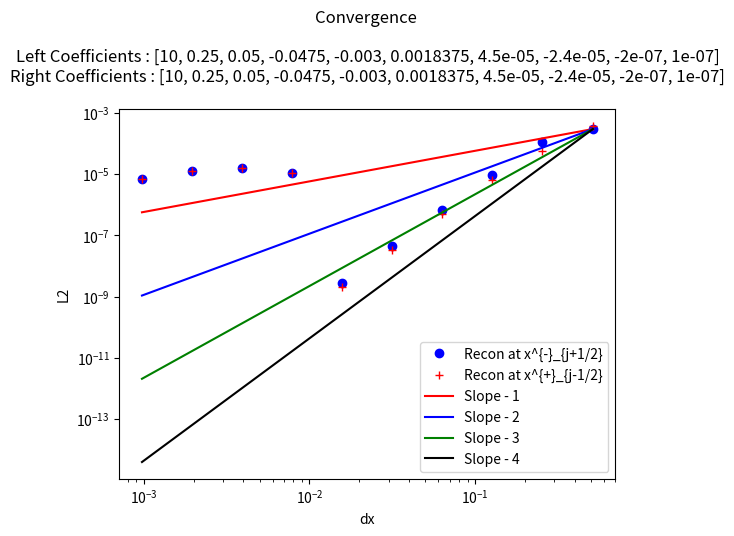

Here is the Python script that generated this plot:
"""
This is a python script that tests reconstructions - in particular this one chooses the reconstruction using a minmod comparison of the coefficients of the possible
interpolating cubics. 

This reconstruction - maintains cell average value in cell (due to higher degree terms - their cell average being added) [Easy to prove]
                    - obtains the sufficient order due to use of the required polynomials[Easy to prove]
                    -obtains TVD property since all coefficients will be zero when function in no smooth [Conjecture - not clear that minmod ensures TVD , should be straightforward to show by induction, since the limiting is done recursivley]
                    

My simple test case is this : Piecewise polynomials with sufficient degree (to introduce some error in our apprpoximation - in this case at least 7th) with a discontinuity at x = 0
this allows one to see how discontinuities in higher derivatives are handled by the method, as well as standard jump discontinuities.

"""

##### Imports #####
from numpy import *
from numpy.linalg import solve,norm
from matplotlib.pyplot import plot,loglog,close,legend,title,ylabel,xlabel


##### Interpolation Polynomial Functions #####
"""
This group of functions takes the values of the cell average quantity in the relevant cells (included in abbreviated form in the name)
and returns the coefficient of the cubic that agrees with all the cell averages, as a polynomial of (x - x_j) where j is the cell we are reconstructing.

I have also included the smoothness indicators, used to weight the different coefficients in WENO
"""
#constant
def P0j(q,j):
    return q[j]


def P1jtojp1(qaj,qajp1,dx):
    return (qajp1 - qaj)/ dx ,qaj,(qaj**2 - 2*qaj*qajp1 + qajp1**2)

def P1jm1toj(qaj,qajm1,dx):
    return (qaj - qajm1)/ dx ,qaj,(qaj**2 - 2*qaj*qajm1 + qajm1**2)


def P2jtojp2(qaj,qajp1,qajp2,dx):
    a = (qajp2 - 2*qajp1 + qaj)/ (2*dx**2)
    b = (-qajp2 + 4*qajp1 - 3*qaj)/ (2*dx)
    c =  -qajp2/24 + qajp1/12 + 23*qaj/24
    return a,b,c,(10*qaj**2/3 - 31*qaj*qajp1/3 + 11*qaj*qajp2/3 + 25*qajp1**2/3 - 19*qajp1*qajp2/3 + 4*qajp2**2/3)

def P2jm1tojp1(qajp1,qaj,qajm1,dx):
    a =-qaj/dx**2 + qajm1/(2*dx**2) + qajp1/(2*dx**2)
    b=-qajm1/(2*dx) + qajp1/(2*dx)
    c=13*qaj/12 - qajm1/24 - qajp1/24
    return a,b,c,(13*qaj**2/3 - 13*qaj*qajm1/3 - 13*qaj*qajp1/3 + 4*qajm1**2/3 + 5*qajm1*qajp1/3 + 4*qajp1**2/3)


def P2jm2toj(qajm2,qajm1,qaj,dx):
    a = (qaj - 2*qajm1 + qajm2)/ (2*dx**2)
    b = (qajm2 - 4*qajm1 + 3*qaj)/ (2*dx)
    c =  -qajm2/24 + qajm1/12 + 23*qaj/24
    return a,b,c,(10*qaj**2/3 - 31*qaj*qajm1/3 + 11*qaj*qajm2/3 + 25*qajm1**2/3 - 19*qajm1*qajm2/3 + 4*qajm2**2/3)

def P4jm2tojp2(qajm2,qajm1,qaj,qajp1,qajp2,dx):
    a =  qaj/(4*dx**4) - qajm1/(6*dx**4) + qajm2/(24*dx**4) - qajp1/(6*dx**4) + qajp2/(24*dx**4)
    b = qajm1/(6*dx**3) - qajm2/(12*dx**3) - qajp1/(6*dx**3) + qajp2/(12*dx**3)
    c =-11*qaj/(8*dx**2) + 3*qajm1/(4*dx**2) - qajm2/(16*dx**2) + 3*qajp1/(4*dx**2) - qajp2/(16*dx**2)
    d = -17*qajm1/(24*dx) + 5*qajm2/(48*dx) + 17*qajp1/(24*dx) - 5*qajp2/(48*dx)
    e = 1067*qaj/960 - 29*qajm1/480 + 3*qajm2/640 - 29*qajp1/480 + 3*qajp2/640

    
    SI = 77051*qaj**2/1680 - 24923*qaj*qajm1/420 + 7547*qaj*qajm2/560 - 24923*qaj*qajp1/420 + 7547*qaj*qajp2/560 + 104963*qajm1**2/5040 - 51001*qajm1*qajm2/5040 + 89549*qajm1*qajp1/2520 - 38947*qajm1*qajp2/5040 + 1727*qajm2**2/1260 - 38947*qajm2*qajp1/5040 + 8209*qajm2*qajp2/5040 + 104963*qajp1**2/5040 - 51001*qajp1*qajp2/5040 + 1727*qajp2**2/1260
    
    return a,b,c,d,e,SI

def P3jtojp3(qaj,qajp1,qajp2,qajp3,dx):
    a=(3*qajp1 - 3*qajp2 + qajp3 - qaj)/(6*dx**3)
    b=(-5*qajp1 + 4*qajp2 - qajp3 + 2*qaj)/(2*dx**2)
    c=(69*qajp1 - 33*qajp2 + 7*qajp3 - 43*qaj)/(24*dx)
    d=5*qajp1/24 - qajp2/6 + qajp3/24 + 11*qaj/12
    
    SmoothnessIndicator = 11003*qajp1**2/240 - 8623*qajp1*qajp2/120 \
    + 2321*qajp1*qajp3/120 - 1567*qajp1*qaj/40 + 7043*qajp2**2/240 \
    - 647*qajp2*qajp3/40 + 3521*qajp2*qaj/120 + 547*qajp3**2/240 \
    - 309*qajp3*qaj/40 + 2107*qaj**2/240        

    return a,b,c,d,SmoothnessIndicator


def P3jm1tojp2(qaj,qajm1,qajp1,qajp2,dx):
    a=(-3*qajp1 + qajp2 - qajm1 + 3*qaj)/(6*dx**3)
    b=(qajp1 + qajm1 - 2*qaj)/(2*dx**2)
    c=(27*qajp1 - 5*qajp2 - 7*qajm1 - 15*qaj)/(24*dx)
    d=-qajp1/24 - qajm1/24 + 13*qaj/12
    
    SmoothnessIndicator = 2843*qajp1**2/240 - 821*qajp1*qajp2/120 \
    + 961*qajp1*qajm1/120 - 2983*qajp1*qaj/120 + 89*qajp2**2/80 \
    - 247*qajp2*qajm1/120 + 267*qajp2*qaj/40 + 547*qajm1**2/240 \
    - 1261*qajm1*qaj/120 + 3443*qaj**2/240

    return a,b,c,d,SmoothnessIndicator

def P3jm2tojp1(qaj,qajm1,qajm2,qajp1,dx):
    a=(qajp1 + 3*qajm1 - qajm2 - 3*qaj)/(6*dx**3)
    b=(qajp1 + qajm1 - 2*qaj)/(2*dx**2)
    c=(7*qajp1- 27*qajm1 + 5*qajm2 + 15*qaj)/(24*dx)
    d=-qajp1/24 - qajm1/24 + 13*qaj/12
    
    SmoothnessIndicator = 547*qajp1**2/240 + 961*qajp1*qajm1/120 \
    - 247*qajp1*qajm2/120 - 1261*qajp1*qaj/120 + 2843*qajm1**2/240 \
    - 821*qajm1*qajm2/120 - 2983*qajm1*qaj/120 + 89*qajm2**2/80 \
    + 267*qajm2*qaj/40 + 3443*qaj**2/240

    return a,b,c,d,SmoothnessIndicator


def P3jm3toj(qaj,qajm1,qajm2,qajm3,dx):
    a=(-3*qajm1 + 3*qajm2 - qajm3 + qaj)/(6*dx**3)
    b=(-5*qajm1 + 4*qajm2 - qajm3 + 2*qaj)/(2*dx**2)
    c=(-69*qajm1 + 33*qajm2 - 7*qajm3 + 43*qaj)/(24*dx)
    d=5*qajm1/24 - qajm2/6 + qajm3/24 + 11*qaj/12
    
    SmoothnessIndicator = 11003*qajm1**2/240 - 8623*qajm1*qajm2/120 \
    + 2321*qajm1*qajm3/120 - 1567*qajm1*qaj/40 + 7043*qajm2**2/240 \
    - 647*qajm2*qajm3/40 + 3521*qajm2*qaj/120 + 547*qajm3**2/240 \
    - 309*qajm3*qaj/40 + 2107*qaj**2/240

    return a,b,c,d,SmoothnessIndicator


def P6jm3tojp3(qajm3,qajm2,qajm1,qaj,qajp1,qajp2,qajp3,dx):
    a = -qaj/(36*dx**6) + qajm1/(48*dx**6) - qajm2/(120*dx**6) + qajm3/(720*dx**6) + qajp1/(48*dx**6) - qajp2/(120*dx**6) + qajp3/(720*dx**6)
    b = -qajm1/(48*dx**5) + qajm2/(60*dx**5) - qajm3/(240*dx**5) + qajp1/(48*dx**5) - qajp2/(60*dx**5) + qajp3/(240*dx**5)
    c = 61*qaj/(144*dx**4) - 19*qajm1/(64*dx**4) + 3*qajm2/(32*dx**4) - 5*qajm3/(576*dx**4) - 19*qajp1/(64*dx**4) + 3*qajp2/(32*dx**4) - 5*qajp3/(576*dx**4)
    d =83*qajm1/(288*dx**3) - 13*qajm2/(72*dx**3) + 7*qajm3/(288*dx**3) - 83*qajp1/(288*dx**3) + 13*qajp2/(72*dx**3) - 7*qajp3/(288*dx**3)
    e =-301*qaj/(192*dx**2) + 229*qajm1/(256*dx**2) - 77*qajm2/(640*dx**2) + 37*qajm3/(3840*dx**2) + 229*qajp1/(256*dx**2) - 77*qajp2/(640*dx**2) + 37*qajp3/(3840*dx**2)
    f = -1891*qajm1/(2304*dx) + 559*qajm2/(2880*dx) - 259*qajm3/(11520*dx) + 1891*qajp1/(2304*dx) - 559*qajp2/(2880*dx) + 259*qajp3/(11520*dx)
    g = 30251*qaj/26880 - 7621*qajm1/107520 + 159*qajm2/17920 - 5*qajm3/7168 - 7621*qajp1/107520 + 159*qajp2/17920 - 5*qajp3/7168

    
    SI = 1607739169*qaj**2/2993760 - 790531177*qaj*qajm1/997920 + 1506944981*qaj*qajm2/4989600 - 701563133*qaj*qajm3/14968800 - 790531177*qaj*qajp1/997920 + 1506944981*qaj*qajp2/4989600 - 701563133*qaj*qajp3/14968800 + 16790707*qajm1**2/55440 - 176498513*qajm1*qajm2/739200 + 761142961*qajm1*qajm3/19958400 + 250523543*qajm1*qajp1/443520 - 464678369*qajm1*qajp2/2217600 + 158544319*qajm1*qajp3/4989600 + 108444169*qajm2**2/2217600 - 323333323*qajm2*qajm3/19958400 - 464678369*qajm2*qajp1/2217600 + 84263749*qajm2*qajp2/1108800 - 225623953*qajm2*qajp3/19958400 + 2627203*qajm3**2/1871100 + 158544319*qajm3*qajp1/4989600 - 225623953*qajm3*qajp2/19958400 + 99022657*qajm3*qajp3/59875200 + 16790707*qajp1**2/55440 - 176498513*qajp1*qajp2/739200 + 761142961*qajp1*qajp3/19958400 + 108444169*qajp2**2/2217600 - 323333323*qajp2*qajp3/19958400 + 2627203*qajp3**2/1871100    
    return a,b,c,d,e,f,g,SI


##### Reconstruction Functions #####
"""
This group of functions takes the values of the cell average quantity in the relevant cells and produces the coefficients of the cubic that approximates the function in the jth cell

The Recon function then uses the basic coefficeint recontruction function ReconCoeffs to reconstruct x_{j+1/2} and x_{j-1/2} for each cell in the domain.
With constant values used in the ghost cells
"""

def SAL(q):
    qmin = min(q)
    qmax = max(q)
    if qmin>0:
        return 1
    if qmax<0 :
        return 1
    else:
        return 0

def minmodL(q):
    qmin = min(q)
    qmax = max(q)
    if qmin>0:
        return qmin
    if qmax<0 :
        return qmax
    else:
        return 0


def ReconCoeffs(qajm3,qajm2,qajm1,qaj,qajp1,qajp2,qajp3,dx):

    errtol = 10.0**(-14)
    #Start with constant
    P0ja0 = qaj

    #Linear
    P1jtojp1a11,P1jtojp1a10,P1jtojp1SI  =  P1jtojp1(qaj,qajp1,dx)
    P1jm1toja11,P1jm1toja10,P1jm1tojSI  =  P1jm1toj(qaj,qajm1,dx)
    
    #Need more information to decide
    if (abs(P1jtojp1SI -P1jm1tojSI) < errtol):
        I1 = 0
    #To left is more smooth
    elif P1jtojp1SI > P1jm1tojSI:
        I1 = -1
        Ra1 = P1jm1toja11
        Ra0 = P1jm1toja10

    #To right is more smooth
    else:
        I1 = 1
        Ra1 = P1jtojp1a11 
        Ra0 = P1jtojp1a10 
        
        
    # Quadratic Terms
    P2jm2toja22,P2jm2toja21,P2jm2toja20,P2jm2tojSI = P2jm2toj(qajm2,qajm1,qaj,dx)   
    P2jm1tojp1a22,P2jm1tojp1a21,P2jm1tojp1a20,P2jm1tojp1SI  = P2jm1tojp1(qajp1,qaj,qajm1,dx)
    P2jtojp2a22,P2jtojp2a21,P2jtojp2a20,P2jtojp2SI =   P2jtojp2(qaj,qajp1,qajp2,dx) 
    
    
    #Right
    if ( abs(P2jtojp2SI - P2jm1tojp1SI) < errtol or abs(P2jm2tojSI - P2jm1tojp1SI) < errtol ):
        I1 = 0
    else:
        if I1 == 1:
            if (P2jtojp2SI < P2jm1tojp1SI):
                Ra2 = P2jtojp2a22
                Ra1 = Ra1 - dx*Ra2
                Ra0 = Ra0 - dx**2/12*Ra2
            else:
                I1 = 0
        #Left
        elif I1 == -1:
            
            if (P2jm2tojSI < P2jm1tojp1SI):
                Ra2 = P2jm2toja22
                Ra1 = Ra1 + dx*Ra2
                Ra0 = Ra0 - dx**2/12*Ra2
            else:
                I1 = 0

    #Cubics Terms
    P3jm3toja33,P3jm3toja32,P3jm3toja31,P3jm3toja30,P3jm3tojSI = P3jm3toj(qaj,qajm1,qajm2,qajm3,dx)
    P3jtojp3a33,P3jtojp3a32,P3jtojp3a31,P3jtojp3a30,P3jtojp3SI = P3jtojp3(qaj,qajp1,qajp2,qajp3,dx)

    #Right
    if ( abs(P3jm3tojSI - P3jtojp3SI) < errtol):
        I1 = 0
    else:
        if I1 == 1:
            if ( P3jm3tojSI > P3jtojp3SI):
                Ra3 = P3jtojp3a33
                Ra2 = Ra2 - 3*dx*Ra3
                Ra1 = Ra1 + 7*dx**2/4*Ra3
                Ra0 = Ra0 + dx**3/4*Ra3
            else:
                I1 = 0
        #Left
        elif I1 == -1:
            if (P3jm3tojSI < P3jtojp3SI):
                Ra3 = P3jm3toja33            
                Ra2 = Ra2 + 3*dx*Ra3
                Ra1 = Ra1 + 7*dx**2/4*Ra3
                Ra0 = Ra0 - dx**3/4*Ra3     
            else:
                I1 = 0        
            
    if I1 == 0:
        #Third order options
        #if both directions incredibly similar
        if (abs( P3jm3tojSI - P3jtojp3SI)  < errtol):
            
            #either both are incredibly similar
            if ( abs(P3jm3toja33 - P3jtojp3a33) < errtol \
                and  abs(P3jm3toja32 - P3jtojp3a32) < errtol \
                and  abs(P3jm3toja31 - P3jtojp3a31) < errtol \
                and  abs(P3jm3toja30 - P3jtojp3a30) < errtol ):
                Ra3 = P3jm3toja33
                Ra2 = P3jm3toja32
                Ra1 = P3jm3toja31
                Ra0 = P3jm3toja30
        
            #or we should go down to second, first then 0
            elif( abs(P2jtojp2SI- P2jm2tojSI) < errtol and P2jm1tojp1SI < P2jm2tojSI  ):
                Ra3 = 0
                Ra2 = P2jm1tojp1a22
                Ra1 = P2jm1tojp1a21
                Ra0 = P2jm1tojp1a20
            elif(P1jtojp1a11 == P1jm1toja11 and P1jtojp1a10 == P1jm1toja10 ):
                Ra3 = 0
                Ra2 = 0
                Ra1 = P1jtojp1a11
                Ra0 = P1jtojp1a10
            else:
                Ra3 = 0
                Ra2 =0
                Ra1 = 0
                Ra0 = qaj     
        else:
            if ( P3jm3tojSI > P3jtojp3SI):
                Ra3 = P3jtojp3a33
                Ra2 = P3jtojp3a32
                Ra1 = P3jtojp3a31
                Ra0 = P3jtojp3a30
            else:
                Ra3 = P3jm3toja33
                Ra2 = P3jm3toja32
                Ra1 = P3jm3toja31
                Ra0 = P3jm3toja30       
    return 0,Ra3,Ra2,Ra1,Ra0

def Recon(qA,x,dx,nGcells,eps):
    n = len(x)
    qjphs = zeros(n)
    xjphs = zeros(n)
    qjmhs = zeros(n)
    xjmhs = zeros(n)
    
    for i in range(nGcells,n-nGcells):
        a4,a3,a2,a1,a0= ReconCoeffs(qA[i-3],qA[i-2],qA[i-1],qA[i],qA[i+1],qA[i+2],qA[i+3],dx)

        
        #Reconstruction at  x_{j+1/2}
        qjphs[i] = a4*(dx/2)**4 + a3*(dx/2)**3 + a2*(dx/2)**2 + a1*(dx/2) + a0
        xjphs[i] = x[i] + 0.5*dx
        
        #Reconstruction at  x_{j-1/2}
        qjmhs[i] = a4*(-dx/2)**4 +a3*(-dx/2)**3 + a2*(-dx/2)**2 + a1*(-dx/2) + a0
        xjmhs[i] = x[i] - 0.5*dx
    
    for i in range(nGcells):
        qjphs[i] = qA[i]
        xjphs[i] = x[i] + 0.5*dx
        qjmhs[i] = qA[i]
        xjmhs[i] = x[i] - 0.5*dx

        qjphs[n- 1 -i] = qA[n- 1 -i]
        xjphs[n- 1 -i] = x[n- 1 -i] + 0.5*dx
        qjmhs[n- 1 -i] = qA[n- 1 -i]
        xjmhs[n- 1 -i] = x[n- 1 -i] - 0.5*dx
        
    return xjphs,qjphs,xjmhs,qjmhs


##### Initial Condition Functions #####
"""
PolynomialEval - given a list of coefficients evaluates the polynomial with thos coefficients at x

IntPolynomialEval- given a list of coefficients evaluates the antiderivative of the polynomial with thos coefficients at x

PP_IC - given the cell centers x, cell width dx, and the Coefficients for the left polynomial (for when x < 0) and the coefficients of the right polynomial (for when x => 0)
"""

def PolynomialEval(Coeffs,x):
    n = len(Coeffs)
    Sum = Coeffs[0]
    for i in range(1,n):
        Sum = Sum + Coeffs[i]*x**i
    return Sum

def IntPolynomialEval(Coeffs,x):
    n = len(Coeffs)
    Sum = Coeffs[0]*x
    for i in range(1,n):
        Sum = Sum + Coeffs[i]/(i+1)*x**(i+1)
    return Sum


def PP_IC(x,dx,LeftCoeffs,RightCoeffs):
    n= len(x)
    hA = zeros(n)
    hMjph = zeros(n)
    hMjmh = zeros(n)
    xjphs = zeros(n)
    xjmhs = zeros(n)
    
    for i in range(n):
        xiph = x[i] + 0.5*dx
        xi = x[i]
        ximh = x[i] - 0.5*dx
        xjphs[i] = xiph
        xjmhs[i] = ximh
        if(xiph <0):
            
            hMjph[i] = PolynomialEval(LeftCoeffs,xiph)
            hMjmh[i] = PolynomialEval(LeftCoeffs,ximh)
            
            hIph = IntPolynomialEval(LeftCoeffs,xiph)
            hImh = IntPolynomialEval(LeftCoeffs,ximh)
            hA[i] = (hIph - hImh)/dx

        else:
            hMjph[i] = PolynomialEval(RightCoeffs,xiph)
            hMjmh[i] = PolynomialEval(RightCoeffs,ximh)
            
            hIph = IntPolynomialEval(RightCoeffs,xiph)
            hImh = IntPolynomialEval(RightCoeffs,ximh)
            hA[i] = (hIph - hImh)/dx
            
    return hA,hMjmh,hMjph,xjmhs,xjphs


#Main program
g = 9.81

a0 = 10
a1 = 2.0/8.0
a2 = 1.0/20.0
a3 = -19.0/400
a4 = -3.0/1000
a5 =147.0/80000
a6 =9.0/200000
a7 =-3.0/125000
a8 =-1.0/5000000
a9 =1.0/10000000

#Coefficients for left and right polynomials (can make discontinuity, by negating coefficients in right polynomial)
LeftCoeffs = [a0,a1,a2,a3,a4,a5,a6,a7,a8,a9]
RightCoeffs = [a0,a1,a2,a3,a4,a5,a6,a7,a8,a9]

# LeftCoeffs = [a0,a1,a2,a3,a4,a5]
# RightCoeffs = [a0,a1,a2,a3,a4,a5]

eps = 10.0**(-10)
nGcells = 4
expn = 10
lown = 40

dxs = zeros(expn)
L2phs = zeros(expn)
L2mhs  = zeros(expn)

#Loops for a variety of dx values
for expi in range(expn):
    ncurr = lown*(2**expi)
    
    sx = -10.0
    ex = 10.0
    dx = ((ex - sx))/(ncurr-1)
    x = arange(sx+0.1*dx ,ex+(0.1)*dx,dx)
    nx = len(x)
    
    hA,hMjmha,hMjpha,xjmhsa,xjphsa = PP_IC(x,dx,LeftCoeffs,RightCoeffs)
    xjphs,hjphs,xjmhs,hjmhs = Recon(hA,x,dx,nGcells,eps)
    
    dxs[expi] = dx
    L2phs[expi] = norm(hjphs[nGcells:-nGcells] - hMjpha[nGcells:-nGcells],ord=2 )/ norm(hMjpha[nGcells:-nGcells],ord=2 )
    L2mhs[expi] = norm(hjmhs[nGcells:-nGcells] - hMjmha[nGcells:-nGcells],ord=2 )/ norm(hMjmha[nGcells:-nGcells],ord=2 )

#Plot the convergence plots
loglog(dxs,L2phs,'ob',label='Recon at x^{-}_{j+1/2}')
loglog(dxs,L2mhs,'+r',label='Recon at x^{+}_{j-1/2}')
loglog(dxs,(L2phs[0]/dxs[0]**1)*array(dxs)**1,'-r',label='Slope - 1')
loglog(dxs,(L2phs[0]/dxs[0]**2)*array(dxs)**2,'-b',label='Slope - 2')
loglog(dxs,(L2phs[0]/dxs[0]**3)*array(dxs)**3,'-g',label='Slope - 3')
loglog(dxs,(L2phs[0]/dxs[0]**4)*array(dxs)**4,'-k',label='Slope - 4')

legend()
s = "Convergence \n\n"
s = s + "Left Coefficients : " + str(LeftCoeffs ) + "\n"
s = s + "Right Coefficients : " + str(RightCoeffs ) + "\n"
title(s)
ylabel('L2')
xlabel('dx')